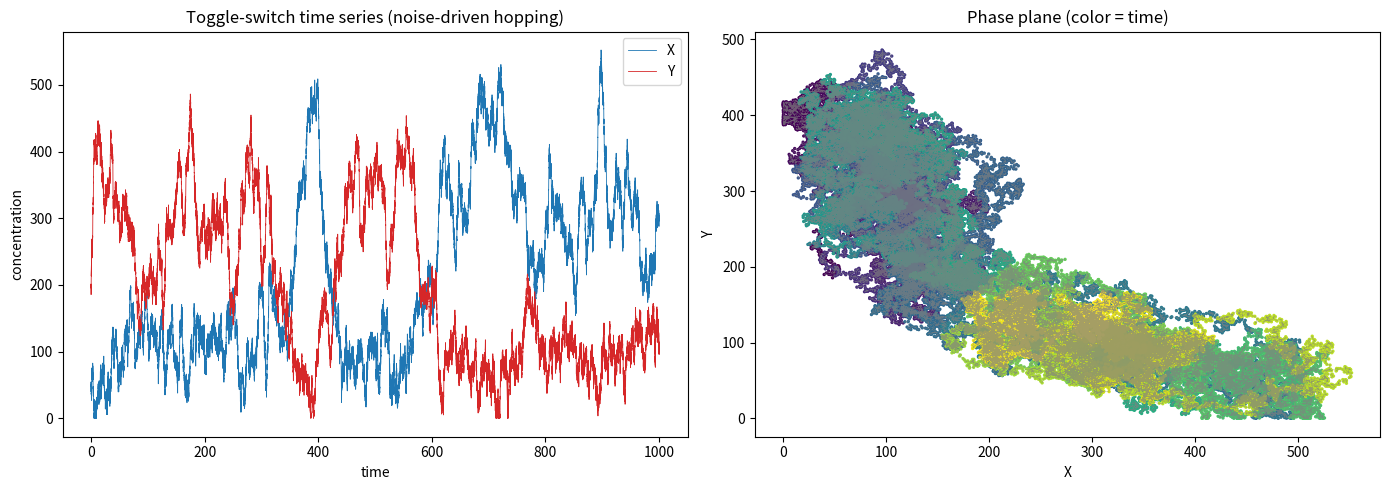

The matplotlib source for this figure: (Note: this script raises an exception after producing the figure.)
import matplotlib
matplotlib.use("Agg")
import matplotlib.pyplot as plt
import numpy as np

# --- Parameters for the toggle-switch SDE ---
gX0 = gY0 = 10.0    # basal production
gX1 = gY1 = 40.0    # regulated production
X0 = Y0 = 100.0     # repression thresholds
nX = nY = 4         # Hill coefficients
kX = kY = 0.1       # degradation rates
b = 20.0            # additive noise strength
T = 1000.0          # total time
dt = 0.01           # time step
N = int(T / dt)     # number of steps

np.random.seed(3)   # reproducibility

# --- Drift functions (deterministic part) ---
def fX(X, Y):
    return gX0 + gX1 / (1.0 + (Y / Y0) ** nY) - kX * X

def fY(X, Y):
    return gY0 + gY1 / (1.0 + (X / X0) ** nX) - kY * Y

# --- Storage and initial condition ---
t = np.linspace(0.0, T, N + 1)
X = np.empty(N + 1)
Y = np.empty(N + 1)
X[0], Y[0] = 50.0, 200.0

sqrt_dt = np.sqrt(dt)  # scale for the Wiener increment dW = sqrt(dt)*Z

# --- Euler-Maruyama integration (explicit, step by step) ---
for i in range(N):
    # independent Gaussian increments for each gene's Wiener process
    dWX = sqrt_dt * np.random.randn()
    dWY = sqrt_dt * np.random.randn()
    # update = current + drift*dt + noise*dW
    Xn = X[i] + fX(X[i], Y[i]) * dt + b * dWX
    Yn = Y[i] + fY(X[i], Y[i]) * dt + b * dWY
    # keep concentrations non-negative
    X[i + 1] = max(Xn, 0.0)
    Y[i + 1] = max(Yn, 0.0)

# --- Bistability / switching check ---
# In this parameter regime the two stable states are roughly high-gene ~= (g0+g1)/k
# and low-gene ~= g0/k, i.e. ~500 and ~100. Classify each time point by sign of X-Y.
high = (gX0 + gX1) / kX   # ~500
low = gX0 / kX            # ~100
mid = 0.5 * (high + low)  # threshold separating the two states

state = np.where(X > Y, 1, -1)   # +1: high-X/low-Y ; -1: low-X/high-Y
transitions = int(np.sum(np.abs(np.diff(state)) > 0))
frac_highX = np.mean(state == 1)
frac_highY = np.mean(state == -1)

# --- Numerical results ---
print(f"Number of time steps: {N}")
print(f"Predicted high expression level (g0+g1)/k: {high:.4f}")
print(f"Predicted low expression level g0/k: {low:.4f}")
print(f"Threshold between states (mid): {mid:.4f}")
print(f"Final X: {X[-1]:.4f}")
print(f"Final Y: {Y[-1]:.4f}")
print(f"Mean X: {np.mean(X):.4f}")
print(f"Mean Y: {np.mean(Y):.4f}")
print(f"Max X: {np.max(X):.4f}")
print(f"Max Y: {np.max(Y):.4f}")
print(f"Number of state hops (X-vs-Y crossings): {transitions}")
print(f"Fraction of time in high-X/low-Y state: {frac_highX:.4f}")
print(f"Fraction of time in low-X/high-Y state: {frac_highY:.4f}")
# Explanation: observing many hops (>0) between the two well-separated states,
# with time split between high-X/low-Y and low-X/high-Y, confirms bistability with
# noise-driven transitions since a monostable system would settle into one state
# and never swap which gene dominates.
print("Check: bistable + noise-driven switching confirmed because the trajectory "
      "repeatedly hops between two well-separated states (high-X/low-Y and "
      "low-X/high-Y), which a monostable system could not do.")

# --- Plots ---
fig, (ax1, ax2) = plt.subplots(1, 2, figsize=(14, 5))

ax1.plot(t, X, color="tab:blue", lw=0.6, label="X")
ax1.plot(t, Y, color="tab:red", lw=0.6, label="Y")
ax1.set_xlabel("time")
ax1.set_ylabel("concentration")
ax1.set_title("Toggle-switch time series (noise-driven hopping)")
ax1.legend()

ax2.plot(X, Y, color="gray", lw=0.3, alpha=0.7)
ax2.scatter(X, Y, c=t, cmap="viridis", s=2)
ax2.set_xlabel("X")
ax2.set_ylabel("Y")
ax2.set_title("Phase plane (color = time)")

plt.tight_layout()
plt.savefig("/Users/lvmy/neu/teaching/numericalR/numericalR/recipe-eval/gen/6D.1.1_s4.png")
